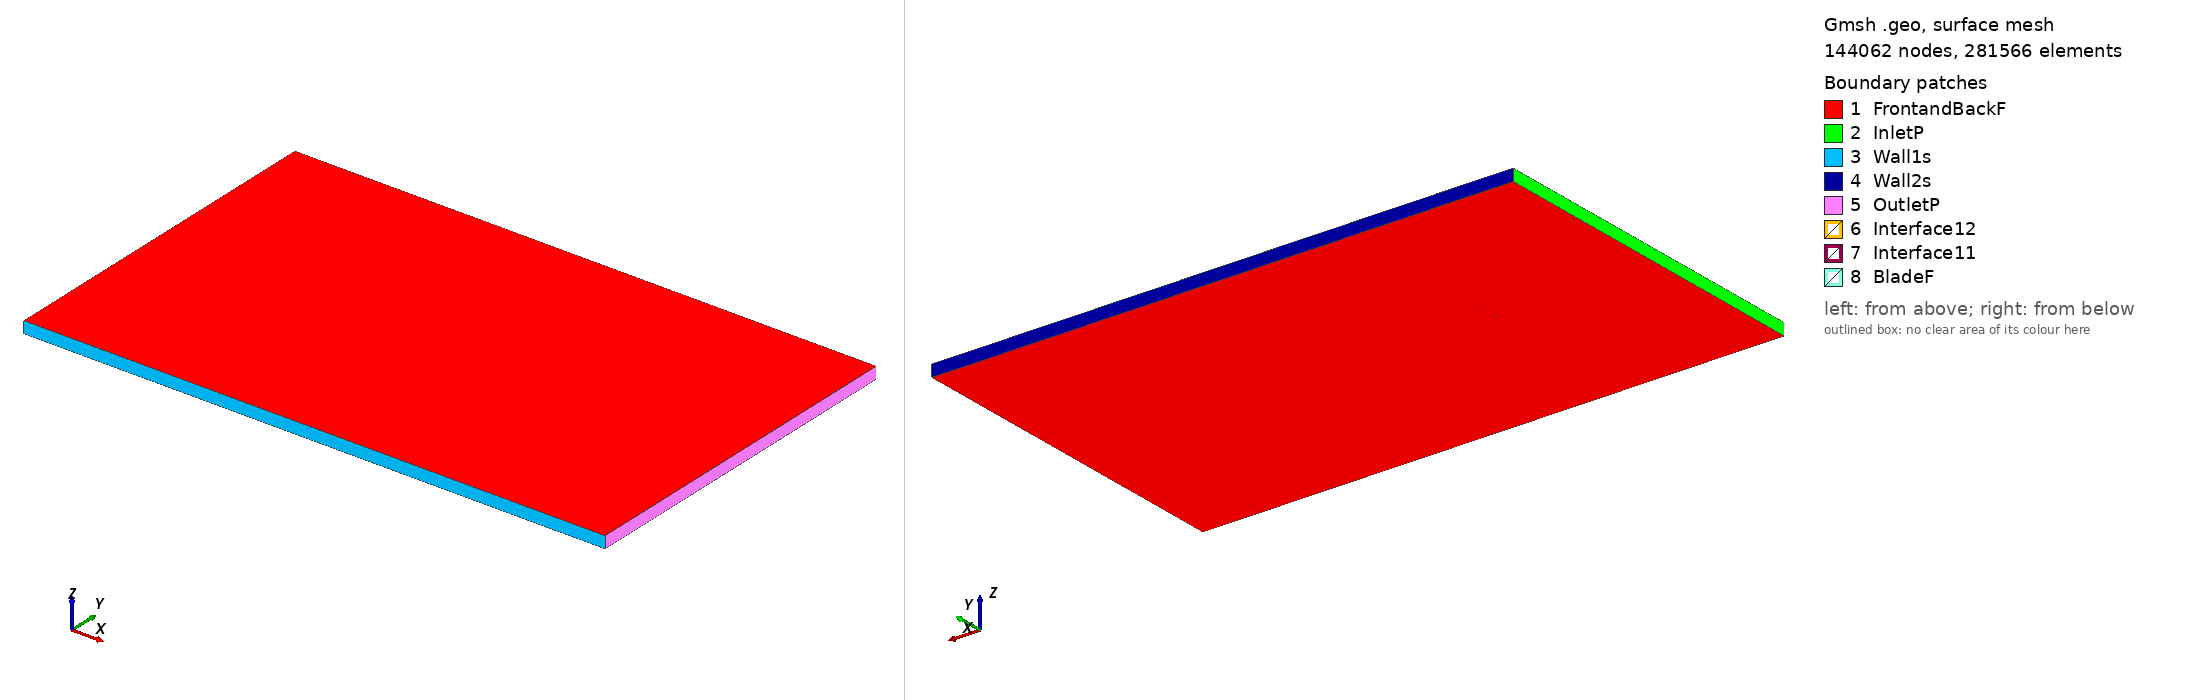

Gmsh geometry script, surface-meshed: 144062 nodes, 281566 surface elements. Boundary patches (legend numbers): 1 FrontandBackF, 2 InletP, 3 Wall1s, 4 Wall2s, 5 OutletP, 6 Interface12, 7 Interface11, 8 BladeF. Left view from above one corner, right view from below the opposite corner. Legend entries are the model's physical surfaces. The drawing asked Gmsh for element sizes between 1% and 20% of the model's largest extent; the script's own settings can give other sizes.

=== e203_tsr_4.4579_aoa_9.0098.geo (drawn) ===
SetFactory("OpenCASCADE");

Point(1) = {0.074319, 0.720705, 0, 1.0};
Point(2) = {0.073452, 0.721024, 0, 1.0};
Point(3) = {0.069603, 0.722532, 0, 1.0};
Point(4) = {0.065043, 0.724225, 0, 1.0};
Point(5) = {0.059822, 0.726106, 0, 1.0};
Point(6) = {0.054018, 0.728155, 0, 1.0};
Point(7) = {0.047716, 0.730339, 0, 1.0};
Point(8) = {0.041002, 0.732623, 0, 1.0};
Point(9) = {0.033968, 0.734965, 0, 1.0};
Point(10) = {0.026704, 0.737314, 0, 1.0};
Point(11) = {0.019306, 0.739617, 0, 1.0};
Point(12) = {0.011865, 0.741807, 0, 1.0};
Point(13) = {0.004444, 0.743806, 0, 1.0};
Point(14) = {-0.002917, 0.745560, 0, 1.0};
Point(15) = {-0.010177, 0.747032, 0, 1.0};
Point(16) = {-0.017296, 0.748205, 0, 1.0};
Point(17) = {-0.024235, 0.749070, 0, 1.0};
Point(18) = {-0.030959, 0.749639, 0, 1.0};
Point(19) = {-0.037410, 0.749941, 0, 1.0};
Point(20) = {-0.043517, 0.750000, 0, 1.0};
Point(21) = {-0.049215, 0.749825, 0, 1.0};
Point(22) = {-0.054444, 0.749433, 0, 1.0};
Point(23) = {-0.059148, 0.748842, 0, 1.0};
Point(24) = {-0.063281, 0.748069, 0, 1.0};
Point(25) = {-0.066802, 0.747141, 0, 1.0};
Point(26) = {-0.069674, 0.746087, 0, 1.0};
Point(27) = {-0.071869, 0.744943, 0, 1.0};
Point(28) = {-0.073354, 0.743768, 0, 1.0};
Point(29) = {-0.074075, 0.742655, 0, 1.0};
Point(30) = {-0.073844, 0.741543, 0, 1.0};
Point(31) = {-0.072679, 0.740292, 0, 1.0};
Point(32) = {-0.070738, 0.738939, 0, 1.0};
Point(33) = {-0.068034, 0.737539, 0, 1.0};
Point(34) = {-0.064593, 0.736120, 0, 1.0};
Point(35) = {-0.060444, 0.734707, 0, 1.0};
Point(36) = {-0.055626, 0.733321, 0, 1.0};
Point(37) = {-0.050183, 0.731978, 0, 1.0};
Point(38) = {-0.044172, 0.730694, 0, 1.0};
Point(39) = {-0.037653, 0.729489, 0, 1.0};
Point(40) = {-0.030700, 0.728378, 0, 1.0};
Point(41) = {-0.023386, 0.727408, 0, 1.0};
Point(42) = {-0.015737, 0.726629, 0, 1.0};
Point(43) = {-0.007736, 0.726014, 0, 1.0};
Point(44) = {0.000549, 0.725472, 0, 1.0};
Point(45) = {0.008996, 0.724948, 0, 1.0};
Point(46) = {0.017480, 0.724417, 0, 1.0};
Point(47) = {0.025876, 0.723865, 0, 1.0};
Point(48) = {0.034063, 0.723281, 0, 1.0};
Point(49) = {0.041921, 0.722665, 0, 1.0};
Point(50) = {0.049333, 0.722020, 0, 1.0};
Point(51) = {0.056189, 0.721358, 0, 1.0};
Point(52) = {0.062384, 0.720689, 0, 1.0};
Point(53) = {0.067821, 0.720037, 0, 1.0};
Point(54) = {0.072418, 0.719427, 0, 1.0};
Point(55) = {0.074079, 0.719189, 0, 1.0};
Point(56) = {-0.074319, -0.720705, 0, 1.0};
Point(57) = {-0.073452, -0.721024, 0, 1.0};
Point(58) = {-0.069603, -0.722532, 0, 1.0};
Point(59) = {-0.065043, -0.724225, 0, 1.0};
Point(60) = {-0.059822, -0.726106, 0, 1.0};
Point(61) = {-0.054018, -0.728155, 0, 1.0};
Point(62) = {-0.047716, -0.730339, 0, 1.0};
Point(63) = {-0.041002, -0.732623, 0, 1.0};
Point(64) = {-0.033968, -0.734965, 0, 1.0};
Point(65) = {-0.026704, -0.737314, 0, 1.0};
Point(66) = {-0.019306, -0.739617, 0, 1.0};
Point(67) = {-0.011865, -0.741807, 0, 1.0};
Point(68) = {-0.004444, -0.743806, 0, 1.0};
Point(69) = {0.002917, -0.745560, 0, 1.0};
Point(70) = {0.010177, -0.747032, 0, 1.0};
Point(71) = {0.017296, -0.748205, 0, 1.0};
Point(72) = {0.024235, -0.749070, 0, 1.0};
Point(73) = {0.030959, -0.749639, 0, 1.0};
Point(74) = {0.037410, -0.749941, 0, 1.0};
Point(75) = {0.043517, -0.750000, 0, 1.0};
Point(76) = {0.049215, -0.749825, 0, 1.0};
Point(77) = {0.054444, -0.749433, 0, 1.0};
Point(78) = {0.059148, -0.748842, 0, 1.0};
Point(79) = {0.063281, -0.748069, 0, 1.0};
Point(80) = {0.066802, -0.747141, 0, 1.0};
Point(81) = {0.069674, -0.746087, 0, 1.0};
Point(82) = {0.071869, -0.744943, 0, 1.0};
Point(83) = {0.073354, -0.743768, 0, 1.0};
Point(84) = {0.074075, -0.742655, 0, 1.0};
Point(85) = {0.073844, -0.741543, 0, 1.0};
Point(86) = {0.072679, -0.740292, 0, 1.0};
Point(87) = {0.070738, -0.738939, 0, 1.0};
Point(88) = {0.068034, -0.737539, 0, 1.0};
Point(89) = {0.064593, -0.736120, 0, 1.0};
Point(90) = {0.060444, -0.734707, 0, 1.0};
Point(91) = {0.055626, -0.733321, 0, 1.0};
Point(92) = {0.050183, -0.731978, 0, 1.0};
Point(93) = {0.044172, -0.730694, 0, 1.0};
Point(94) = {0.037653, -0.729489, 0, 1.0};
Point(95) = {0.030700, -0.728378, 0, 1.0};
Point(96) = {0.023386, -0.727408, 0, 1.0};
Point(97) = {0.015737, -0.726629, 0, 1.0};
Point(98) = {0.007736, -0.726014, 0, 1.0};
Point(99) = {-0.000549, -0.725472, 0, 1.0};
Point(100) = {-0.008996, -0.724948, 0, 1.0};
Point(101) = {-0.017480, -0.724417, 0, 1.0};
Point(102) = {-0.025876, -0.723865, 0, 1.0};
Point(103) = {-0.034063, -0.723281, 0, 1.0};
Point(104) = {-0.041921, -0.722665, 0, 1.0};
Point(105) = {-0.049333, -0.722020, 0, 1.0};
Point(106) = {-0.056189, -0.721358, 0, 1.0};
Point(107) = {-0.062384, -0.720689, 0, 1.0};
Point(108) = {-0.067821, -0.720037, 0, 1.0};
Point(109) = {-0.072418, -0.719427, 0, 1.0};
Point(110) = {-0.074079, -0.719189, 0, 1.0};

// Lines: first blade (splines 1-4)
Spline(1) = {1:18};
Spline(2) = {18:39};
Spline(3) = {39:55};
Spline(4) = {55,1};

// Lines: second blade (splines 5-8)
Spline(5) = {56:73};
Spline(6) = {73:94};
Spline(7) = {94:110};
Spline(8) = {110,56};

// Outer domain (points 20001-4 and lines)
Point(111) = {-13.50000000, -15.00000000, 0, 1.0};
Point(112) = {-13.50000000, 15.00000000, 0, 1.0};
Point(113) = {36.00000000, 15.00000000, 0, 1.0};
Point(114) = {36.00000000, -15.00000000, 0, 1.0};
Line(11) = {111, 112};
Line(12) = {112, 113};
Line(13) = {113, 114};
Line(14) = {111, 114};

// Interface (between moving and stationary domain) (circles)
Circle(9) = {0, 0, 0, 0.80000000, 0, 2*Pi};
Circle(10) = {0, 0, 0, 0.80000000, 0, 2*Pi};

// Loops collect Lines/Splines/etc (blade1, blade2, domain, first circle)
Line Loop(1) = {1:4};
Line Loop(2) = {5:8};
Line Loop(3) = {11,12,13,-14};
Line Loop(4) = {9};

// BooleanDifference cuts out the circle/interface from the domain
Plane Surface(1) = {3};
Plane Surface(2) = {4};
BooleanDifference{ Surface{1}; Delete;}{ Surface{2}; Delete;}

// This one cuts out the blades from the inner circle/interface
Line Loop(6) = {10};
Plane Surface(5) = {6};
Plane Surface(6) = {1};
Plane Surface(7) = {2};
BooleanDifference{ Surface{5}; Delete;}{ Surface{6,7}; Delete;}

// extrude to 3rd dimension
Extrude {0, 0, 1} {Surface{1}; Surface{5}; Layers{1}; Recombine;}

// Physical Surfaces are the named boundaries (patches)
Physical Surface("Interface11") = {12};
Physical Surface("Interface12") = {10};

// sides of domain
Physical Surface("InletP") = {6};
Physical Surface("OutletP") = {9};

// top and bottom of domain
Physical Surface("Wall1s") = {7};
Physical Surface("Wall2s") = {8};

// Check FrontandBackF by ensuring there is nothing in the 3rd dimension
Physical Surface("FrontandBackF") = {1,11,5,21};
Physical Surface("BladeF") = {13:20};
Physical Volume("Turbine") = {2};
Physical Volume("Farfield") = {1};

// settings for airfoil boundary layer
Field[1] = BoundaryLayer;
Field[1].EdgesList = {1:8};
Field[1].hwall_n = 1e-3;
Field[1].thickness = 1.5e-2;
Field[1].ratio = 1.05;
Field[1].Quads = 1;
BoundaryLayer Field = 1;

// control points for mesh (blade and interface)
// floor((arc length / 1.5mm)/ 6) -> Transfinite Line
Transfinite Line {1,2,3,5,6,7} = 34 Using Progression 1;
Transfinite Line {4,8} = 2 Using Progression 1;
Transfinite Line {9, 15} = 800 Using Progression 1;

// For more information on gmsh syntax, visit http://gmsh.info/doc/texinfo/gmsh.html
